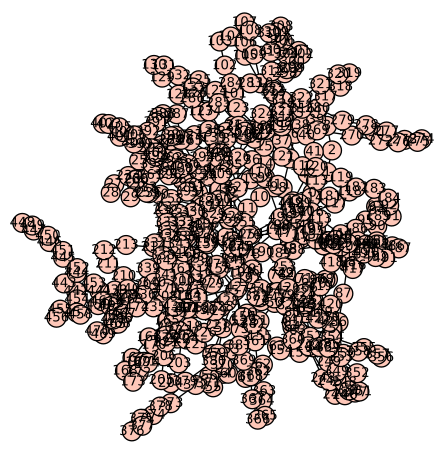

The data file committed next to this chart (first rows):
0, 1, 
0, 499, 
1, 2, 
2, 3, 
3, 4, 
4, 5, 
5, 6, 
6, 7, 
7, 8, 
8, 9, 
8, 496, 
9, 10, 
10, 11, 
11, 12, 
11, 476, 
12, 13, 
12, 31, 
13, 14, 
14, 15, 
15, 16, 
16, 17, 
16, 22, 
17, 18, 
18, 19, 
19, 20, 
20, 21, 
21, 22, 
22, 23, 
23, 24, 
24, 25, 
25, 26, 
26, 27, 
26, 30, 
27, 28, 
28, 29, 
29, 30, 
30, 31, 
31, 32, 
32, 33, 
33, 34, 
33, 35, 
34, 35, 
35, 36, 
35, 476, 
36, 37, 
37, 38, 
37, 40, 
38, 39, 
39, 40, 
40, 41, 
41, 42, 
42, 43, 
43, 44, 
44, 45, 
44, 48, 
44, 476, 
45, 46, 
46, 47, 
47, 48, 
48, 49, 
49, 50, 
... 611 more rows
